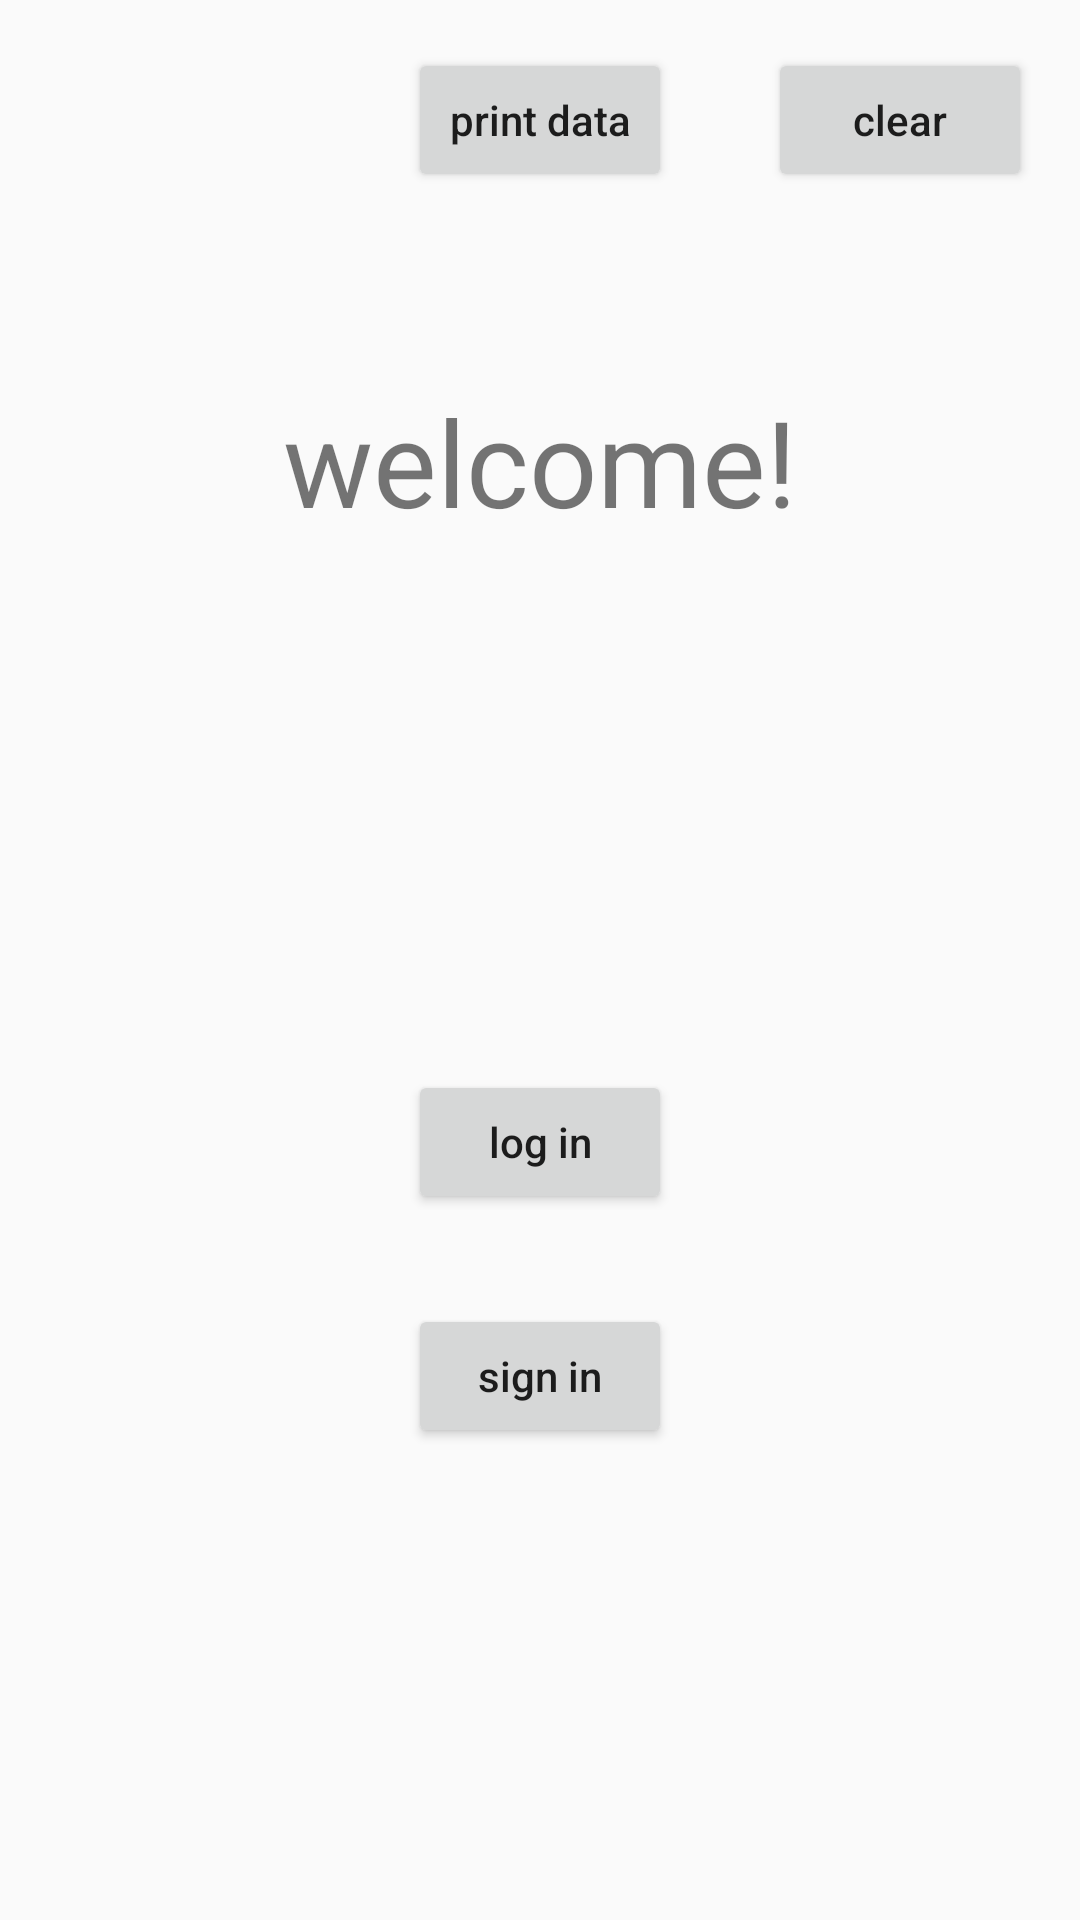

Layout XML and referenced resources for this Android screen:
<!-- AndroidManifest.xml: application theme AppTheme -->
<!-- res/layout/activity_main.xml -->
<androidx.constraintlayout.widget.ConstraintLayout android:layout_width="match_parent" android:layout_height="match_parent" android:padding="16dp" xmlns:app="http://schemas.android.com/apk/res-auto" xmlns:android="http://schemas.android.com/apk/res/android"><TextView android:id="@+id/header" android:layout_height="wrap_content" android:layout_width="wrap_content" android:text="welcome!" android:textSize="40sp" app:layout_constraintTop_toTopOf="parent" app:layout_constraintBottom_toBottomOf="parent" app:layout_constraintEnd_toEndOf="parent" app:layout_constraintStart_toStartOf="parent" app:layout_constraintVertical_bias="0.2" /><Button android:id="@+id/print_data" android:layout_width="wrap_content" android:layout_height="wrap_content" android:text="print data" android:textAllCaps="false" app:layout_constraintEnd_toEndOf="parent" app:layout_constraintStart_toStartOf="parent" /><Button android:id="@+id/clear_data" android:layout_width="wrap_content" android:layout_height="wrap_content" android:text="clear" android:textAllCaps="false" app:layout_constraintEnd_toEndOf="parent" /><Button android:id="@+id/logInBtn" android:layout_width="wrap_content" android:layout_height="wrap_content" android:text="log in" android:textAllCaps="false" app:layout_constraintTop_toBottomOf="@+id/header" app:layout_constraintEnd_toEndOf="parent" app:layout_constraintStart_toStartOf="parent" app:layout_constraintBottom_toBottomOf="parent" app:layout_constraintVertical_bias="0.4" android:layout_marginTop="30dp" /><Button android:id="@+id/signInBtn" android:layout_width="wrap_content" android:layout_height="wrap_content" android:text="sign in" android:textAllCaps="false" app:layout_constraintTop_toBottomOf="@+id/logInBtn" app:layout_constraintEnd_toEndOf="parent" app:layout_constraintStart_toStartOf="parent" android:layout_marginTop="30dp" /></androidx.constraintlayout.widget.ConstraintLayout>
<!-- resources referenced by this layout -->
<resources>
  <style name="AppTheme" parent="Theme.AppCompat.Light.DarkActionBar"><item name="colorPrimary">@color/colorPrimary</item><item name="colorPrimaryDark">@color/colorPrimaryDark</item><item name="colorAccent">@color/colorAccent</item></style>
  <!-- not gathered from this repository: default colours our renderer supplied (Android Studio template values) -->
  <color name="colorPrimary">#FF6200EE</color>
  <color name="colorPrimaryDark">#FF3700B3</color>
  <color name="colorAccent">#FF03DAC5</color>
</resources>
